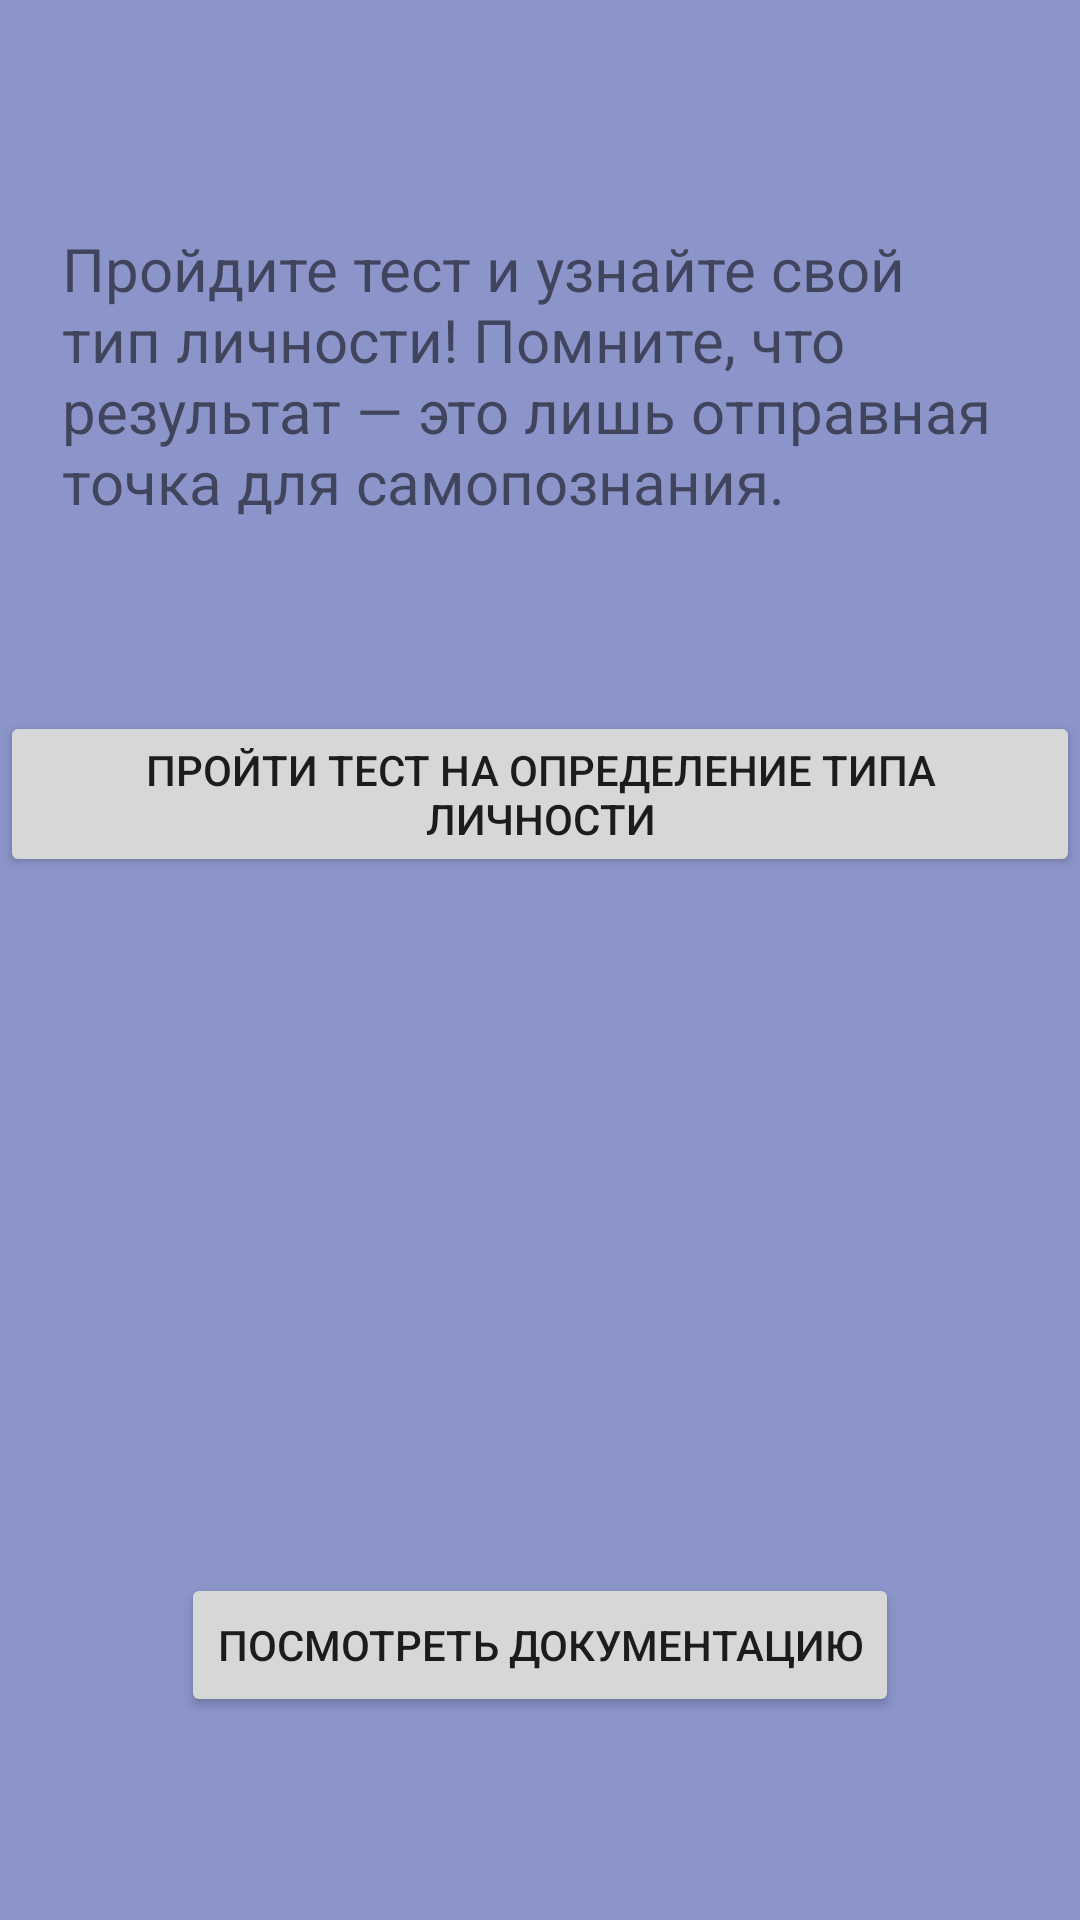

Reconstruct the res/layout file that produces this screen, plus the resources it refers to.
<!-- AndroidManifest.xml: application theme Theme.Cursovoi_test -->
<!-- res/layout/fragment_test.xml -->
<?xml version="1.0" encoding="utf-8"?>
<androidx.constraintlayout.widget.ConstraintLayout xmlns:android="http://schemas.android.com/apk/res/android"
    xmlns:app="http://schemas.android.com/apk/res-auto"
    xmlns:tools="http://schemas.android.com/tools"
    android:layout_width="match_parent"
    android:layout_height="match_parent"
    android:background="@color/button_color1"
    tools:context=".ui.test.TestFragment">

    <TextView
        android:id="@+id/text_test"
        android:layout_width="match_parent"
        android:layout_height="wrap_content"
        android:layout_marginStart="8dp"
        android:layout_marginTop="8dp"
        android:layout_marginEnd="8dp"
        android:textAlignment="center"
        android:textSize="20sp"
        app:layout_constraintBottom_toBottomOf="parent"
        app:layout_constraintEnd_toEndOf="parent"
        app:layout_constraintHorizontal_bias="0.0"
        app:layout_constraintStart_toStartOf="parent"
        app:layout_constraintTop_toTopOf="parent"
        app:layout_constraintVertical_bias="0.254" />

    <TextView
        android:id="@+id/userNameTextView"
        android:layout_width="wrap_content"
        android:layout_height="wrap_content"
        android:textSize="18sp"
        android:layout_marginTop="16dp"
        app:layout_constraintEnd_toEndOf="parent"
        app:layout_constraintStart_toStartOf="parent"
        app:layout_constraintTop_toBottomOf="@+id/text_test" />


    <TextView
        android:id="@+id/disclaimerTextView"
        android:layout_width="319dp"
        android:layout_height="115dp"
        android:layout_marginStart="16dp"
        android:layout_marginTop="76dp"
        android:layout_marginEnd="16dp"
        android:text="Пройдите тест и узнайте свой тип личности! Помните, что результат — это лишь отправная точка для самопознания."
        android:textAlignment="textStart"
        android:textSize="20sp"
        app:layout_constraintEnd_toEndOf="parent"
        app:layout_constraintStart_toStartOf="parent"
        app:layout_constraintTop_toTopOf="parent" />

    <Button
        android:id="@+id/startTestButton"
        android:layout_width="wrap_content"
        android:layout_height="wrap_content"
        android:layout_marginTop="8dp"
        android:text="Пройти тест на определение типа личности"
        app:layout_constraintEnd_toEndOf="parent"
        app:layout_constraintHorizontal_bias="0.494"
        app:layout_constraintStart_toStartOf="parent"
        app:layout_constraintTop_toBottomOf="@+id/userNameTextView" />

    <Button
        android:id="@+id/showDocsButton"
        android:layout_width="wrap_content"
        android:layout_height="wrap_content"
        android:layout_marginTop="232dp"
        android:text="Посмотреть Документацию"
        app:layout_constraintEnd_toEndOf="parent"
        app:layout_constraintStart_toStartOf="parent"
        app:layout_constraintTop_toBottomOf="@+id/startTestButton" />

</androidx.constraintlayout.widget.ConstraintLayout>
<!-- resources referenced by this layout -->
<resources>
  <color name="button_color1">#8b95c9</color>
  <style name="Theme.Cursovoi_test" parent="Theme.MaterialComponents.DayNight.DarkActionBar">
          
          <item name="colorPrimary">@color/purple_500</item>
          <item name="colorPrimaryVariant">@color/purple_700</item>
          <item name="colorOnPrimary">@color/white</item>
          
          <item name="colorSecondary">@color/teal_200</item>
          <item name="colorSecondaryVariant">@color/teal_700</item>
          <item name="colorOnSecondary">@color/black</item>
          
          <item name="android:statusBarColor">?attr/colorPrimaryVariant</item>
          
      </style>
  <color name="purple_500">#FF6200EE</color>
  <color name="purple_700">#FF3700B3</color>
  <color name="white">#FFFFFF</color>
  <color name="teal_200">#FF03DAC5</color>
  <color name="teal_700">#FF018786</color>
  <color name="black">#000000</color>
</resources>
